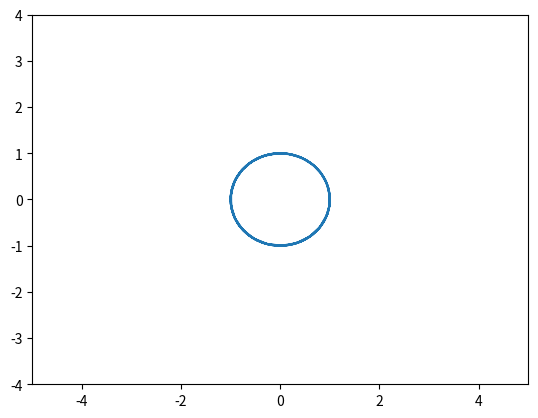

The script that saved this image: (Note: this script raises an exception after producing the figure.)
import numpy as np
import matplotlib.pyplot as plt

#%%#

def cart2pol(x, y):
    rho = np.sqrt(x**2 + y**2)
    phi = np.arctan2(y, x)
    return(rho, phi)

def pol2cart(rho, phi):
    x = rho * np.cos(phi)
    y = rho * np.sin(phi)
    return(x, y)

def comppowers(cr,ci):
    r,theta=cart2pol(cr,ci)
    xs=np.array([cr])
    ys=np.array([ci])
    for i in range (300):
        r=r**1.01
        theta=theta*1.01
        x,y=pol2cart(r,theta)
        xs=np.append(xs,x)
        ys=np.append(ys,y)
    plt.plot(xs,ys)

plt.figure()
plt.xlim(-5,5)
plt.ylim(-4,4)
ang=np.arange(0,6.3,100)
comppowers(0,1)
comppowers(float(input("Real part: ")),float(input("Imaginary part: ")))
comppowers(float(input("Real part: ")),float(input("Imaginary part: ")))